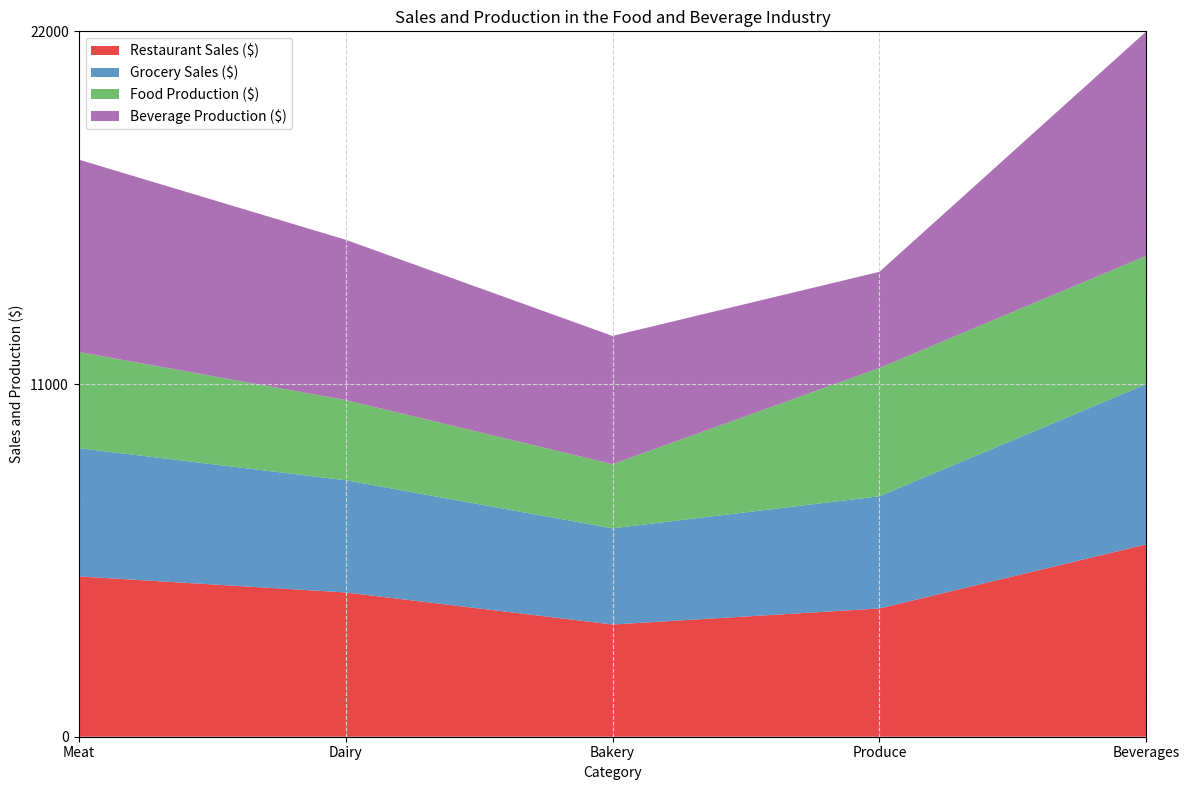

Recreate this plot in Python. (Note: this script raises an exception after producing the figure.)

import matplotlib.pyplot as plt
import numpy as np
import pandas as pd

# Define data
data = {'Category': ['Meat', 'Dairy', 'Bakery', 'Produce', 'Beverages'], 'Restaurant Sales ($)': [5000, 4500, 3500, 4000, 6000], 'Grocery Sales ($)': [4000, 3500, 3000, 3500, 5000], 'Food Production ($)': [3000, 2500, 2000, 4000, 4000], 'Beverage Production ($)': [6000, 5000, 4000, 3000, 7000]}

# Process data
df = pd.DataFrame(data)
df.iloc[:, 0] = df.iloc[:, 0].astype(str)

# Set figure size and create axes
fig, ax = plt.subplots(figsize=(12, 8))

# Calculate max total value for y axis
max_total_value = df.iloc[:, 1:].sum(axis=1).max()
# Ceil up to nearest multiple of 1000
max_total_value = np.ceil(max_total_value / 1000) * 1000

# Set y limits and ticks
ax.set_ylim(0, max_total_value)
ax.set_yticks(np.linspace(0, max_total_value, np.random.choice([3, 5, 7, 9, 11]), dtype=np.int32))

# Plot data as stacked area chart
ax.stackplot(df.index, df.iloc[:, 1:].T, labels=df.iloc[:, 1:].columns, colors=['#e41a1c', '#377eb8', '#4daf4a', '#984ea3'], alpha=0.8)

# Set x limits and ticks
ax.set_xlim(0, len(df.index) - 1)
ax.set_xticks(df.index)
ax.set_xticklabels(df.iloc[:, 0])

# Set x and y labels
ax.set_xlabel('Category')
ax.set_ylabel('Sales and Production ($)')

# Set title
ax.set_title('Sales and Production in the Food and Beverage Industry')

# Add grid lines
ax.grid(color='lightgrey', linestyle='--')

# Add legend
ax.legend(loc='upper left')

# Automatically resize image before saving
fig.tight_layout()

# Save image
fig.savefig('output/final/area_chart/png/20231228-155112_52.png', bbox_inches='tight')

# Clear current image state
plt.clf()
